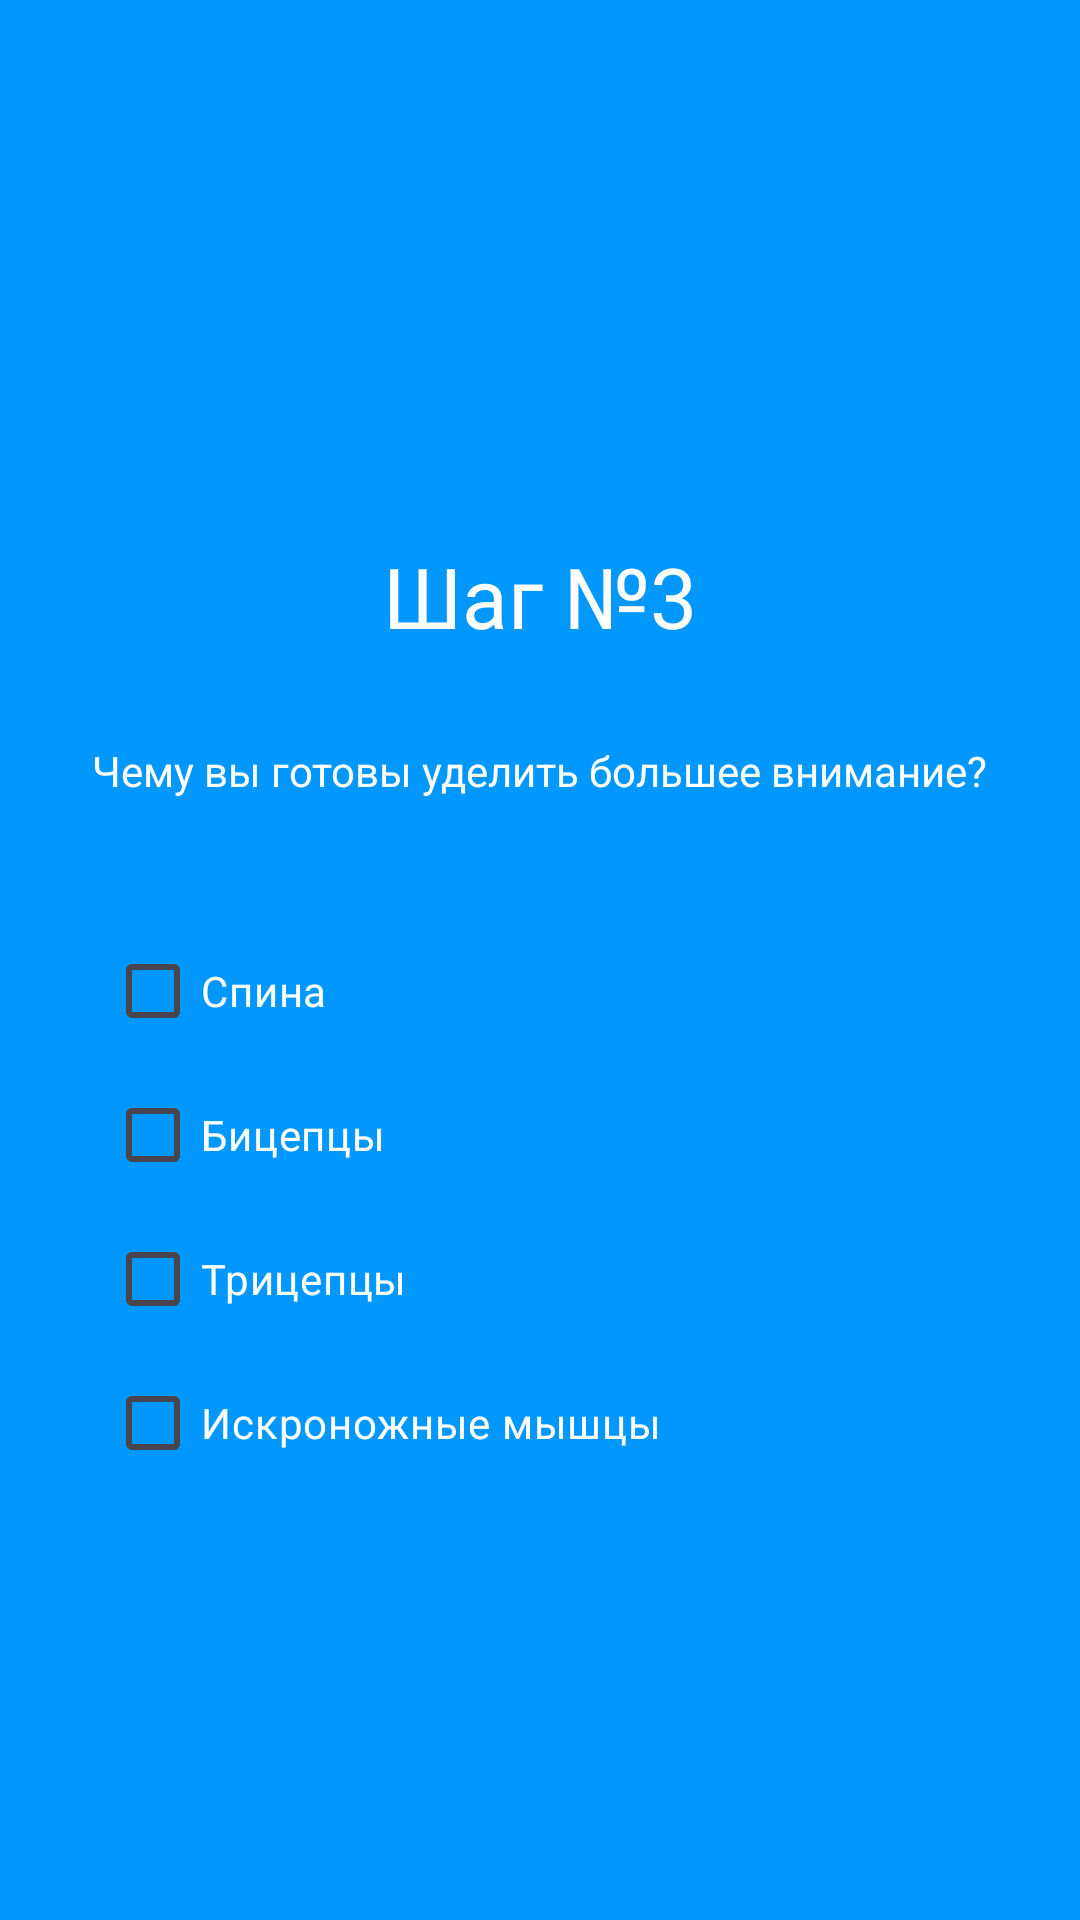

This screen was rendered from an Android layout file. Write that file and the resources it references.
<!-- AndroidManifest.xml: application theme Theme.Pr14_Teplyakov -->
<!-- res/layout/step_3.xml -->
<?xml version="1.0" encoding="utf-8"?>
<androidx.constraintlayout.widget.ConstraintLayout xmlns:android="http://schemas.android.com/apk/res/android"
    android:layout_width="match_parent"
    android:layout_height="match_parent"
    android:background="#0097FF">

    <LinearLayout
        android:layout_width="match_parent"
        android:layout_height="match_parent">

        <LinearLayout
            android:layout_width="match_parent"
            android:layout_height="match_parent"
            android:orientation="vertical">

            <TextView
                android:layout_width="wrap_content"
                android:layout_height="wrap_content"
                android:textColor="@color/white"
                android:text="Шаг №3"
                android:textSize="28sp"
                android:layout_gravity="center"
                android:layout_marginTop="180dp"/>

            <TextView
                android:layout_width="wrap_content"
                android:layout_height="wrap_content"
                android:textColor="@color/white"
                android:text="Чему вы готовы уделить большее внимание?"
                android:textSize="14sp"
                android:layout_gravity="center"
                android:layout_marginTop="30dp"/>

            <CheckBox
                android:id="@+id/cb1"
                android:layout_width="wrap_content"
                android:layout_height="wrap_content"
                android:text="Спина"
                android:textColor="@color/white"
                android:layout_marginLeft="35dp"
                android:layout_marginTop="40dp"/>

            <CheckBox
                android:id="@+id/cb2"
                android:layout_width="wrap_content"
                android:layout_height="wrap_content"
                android:text="Бицепцы"
                android:textColor="@color/white"
                android:layout_marginLeft="35dp"/>

            <CheckBox
                android:id="@+id/cb3"
                android:layout_width="wrap_content"
                android:layout_height="wrap_content"
                android:text="Трицепцы"
                android:textColor="@color/white"
                android:layout_marginLeft="35dp"/>

            <CheckBox
                android:id="@+id/cb4"
                android:layout_width="wrap_content"
                android:layout_height="wrap_content"
                android:text="Искроножные мышцы"
                android:textColor="@color/white"
                android:layout_marginLeft="35dp"/>

            <Button
                android:layout_width="match_parent"
                android:layout_height="60dp"
                android:background="@drawable/round_component"
                android:text="ПРОДОЛЖИТЬ"
                android:layout_gravity="center"
                android:layout_marginTop="20dp"
                android:layout_marginLeft="40dp"
                android:layout_marginRight="40dp"
                android:onClick="onClickStep3"
                android:textColor="#0097FF"/>

        </LinearLayout>

    </LinearLayout>

</androidx.constraintlayout.widget.ConstraintLayout>
<!-- resources referenced by this layout -->
<resources>
  <style name="Theme.Pr14_Teplyakov" parent="Base.Theme.Pr14_Teplyakov" />
  <style name="Base.Theme.Pr14_Teplyakov" parent="Theme.Material3.DayNight.NoActionBar">
          
          
      </style>
  <!-- not gathered from this repository: default colours our renderer supplied (Android Studio template values) -->
  <color name="white">#FFFFFFFF</color>
</resources>
